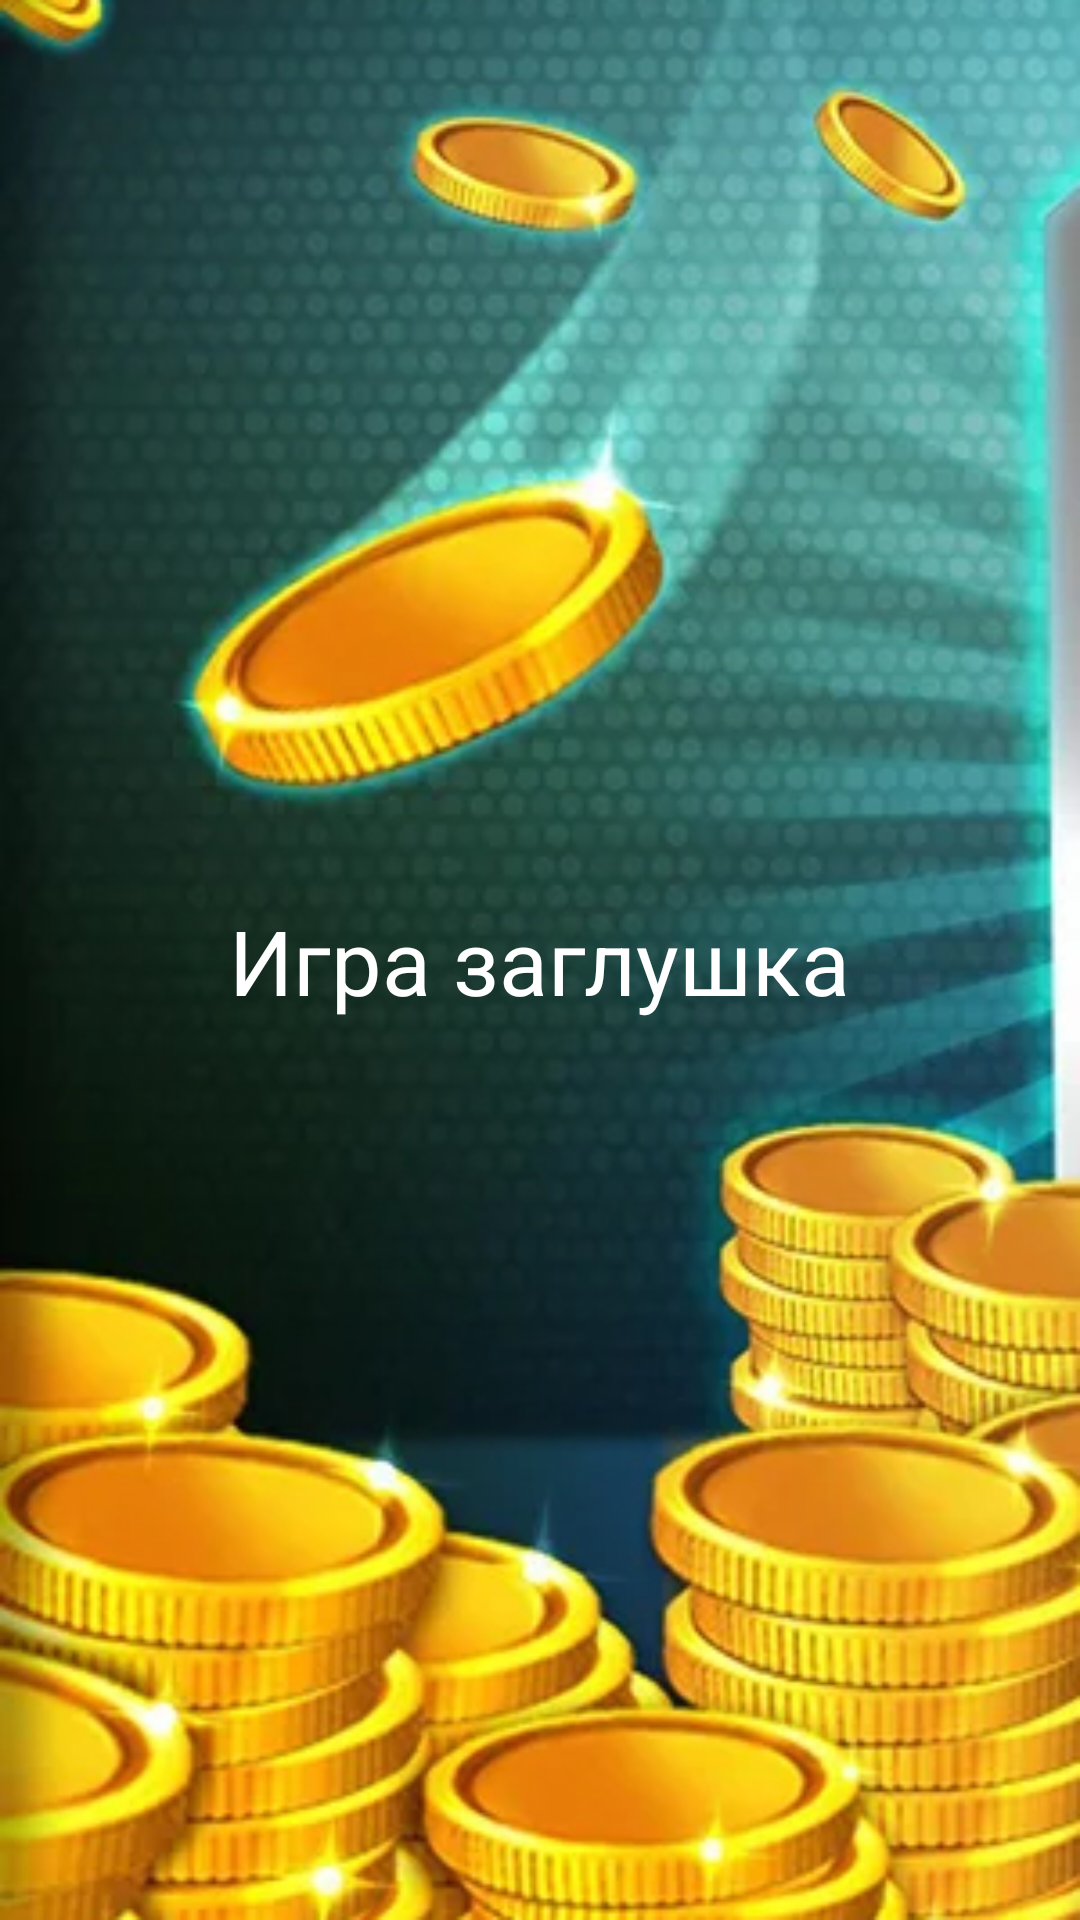

Layout XML and referenced resources for this Android screen:
<!-- AndroidManifest.xml: application theme Theme.TheSafe -->
<!-- res/layout/activity_safe_game.xml -->
<?xml version="1.0" encoding="utf-8"?>
<androidx.constraintlayout.widget.ConstraintLayout xmlns:android="http://schemas.android.com/apk/res/android"
    xmlns:app="http://schemas.android.com/apk/res-auto"
    xmlns:tools="http://schemas.android.com/tools"
    android:layout_width="match_parent"
    android:layout_height="match_parent"
    android:background="@drawable/background"
    tools:context=".SafeGame">

    <TextView
        android:id="@+id/textView"
        android:layout_width="wrap_content"
        android:layout_height="wrap_content"
        android:text="Игра заглушка"
        android:textColor="@color/cardview_light_background"
        android:textSize="30sp"
        app:layout_constraintBottom_toBottomOf="parent"
        app:layout_constraintEnd_toEndOf="parent"
        app:layout_constraintStart_toStartOf="parent"
        app:layout_constraintTop_toTopOf="parent" />
</androidx.constraintlayout.widget.ConstraintLayout>
<!-- resources referenced by this layout -->
<resources>
  <!-- drawable background: jpg bitmap (drawable, 130633 bytes) -->
  <style name="Theme.TheSafe" parent="Theme.AppCompat.Light.NoActionBar">
          
          <item name="colorPrimary">@color/purple_500</item>
          <item name="colorPrimaryVariant">@color/purple_700</item>
          <item name="colorOnPrimary">@color/white</item>
          
          <item name="colorSecondary">@color/teal_200</item>ТТФ
          <item name="colorSecondaryVariant">@color/teal_700</item>
          <item name="colorOnSecondary">@color/black</item>
          
          <item name="android:statusBarColor" tools:targetApi="l">?attr/colorPrimaryVariant</item>
          <item name="android:windowFullscreen">true</item>
          
      </style>
  <!-- not gathered from this repository: default colours our renderer supplied (Android Studio template values) -->
  <color name="purple_500">#FF6200EE</color>
  <color name="purple_700">#FF3700B3</color>
  <color name="teal_200">#FF03DAC5</color>
  <color name="teal_700">#FF018786</color>
  <color name="black">#FF000000</color>
  <color name="white">#FFFFFFFF</color>
</resources>
